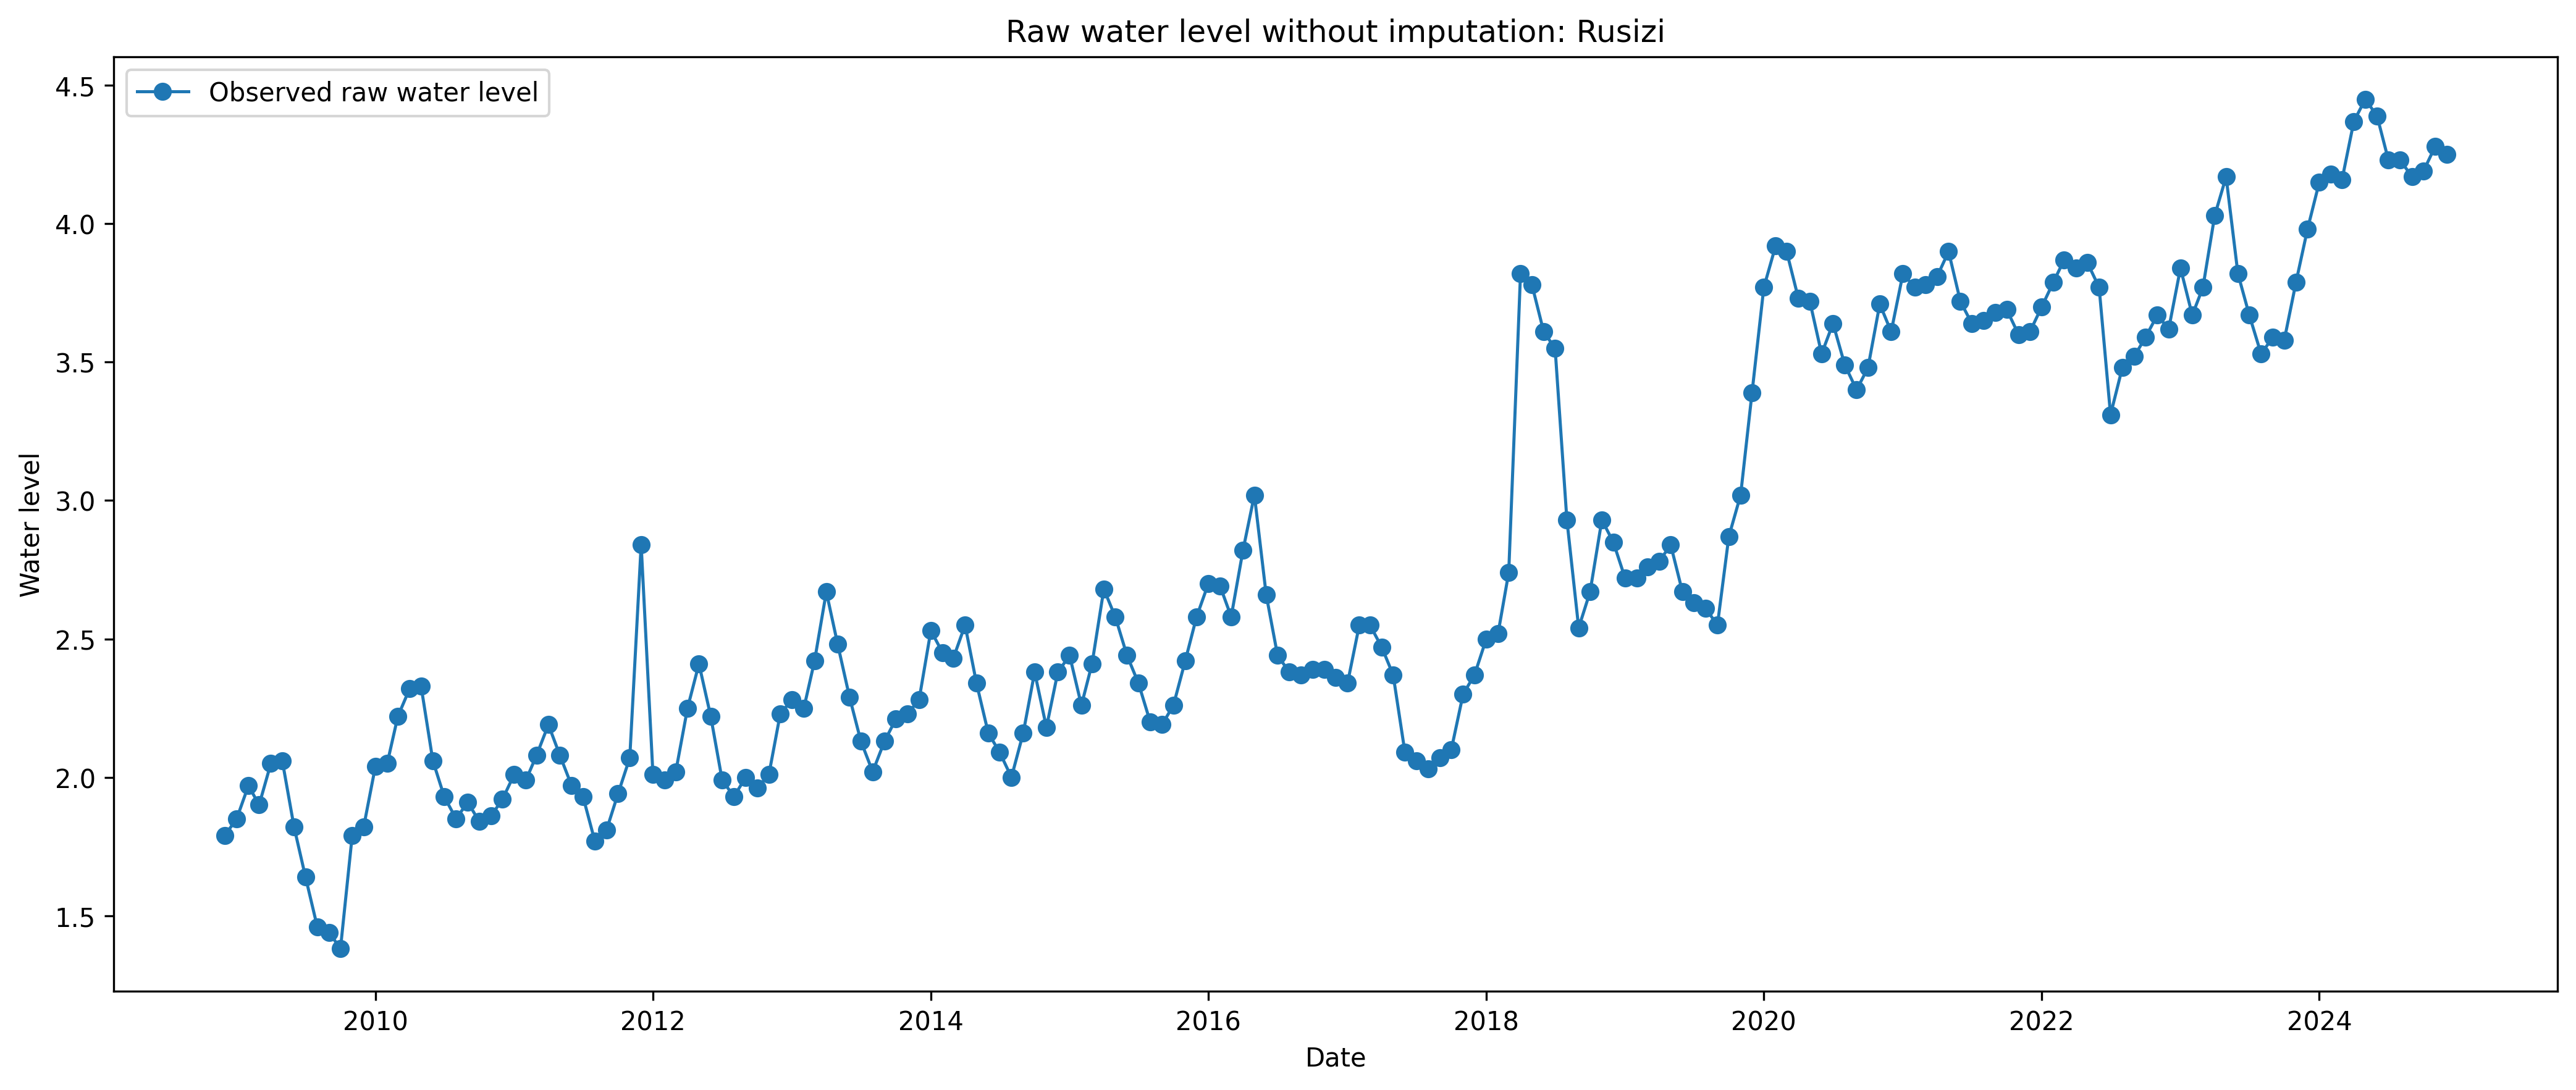

The file beside this chart, header and first rows:
date, river, raw_water_level
2000-01-01, Rusizi, 
2000-02-01, Rusizi, 
2000-03-01, Rusizi, 
2000-04-01, Rusizi, 
2000-05-01, Rusizi, 
2000-06-01, Rusizi, 
2000-07-01, Rusizi, 
2000-08-01, Rusizi, 
2000-09-01, Rusizi, 
2000-10-01, Rusizi, 
2000-11-01, Rusizi, 
2000-12-01, Rusizi, 
2001-01-01, Rusizi, 
2001-02-01, Rusizi, 
2001-03-01, Rusizi, 
2001-04-01, Rusizi, 
2001-05-01, Rusizi, 
2001-06-01, Rusizi, 
2001-07-01, Rusizi, 
2001-08-01, Rusizi, 
2001-09-01, Rusizi, 
2001-10-01, Rusizi, 
2001-11-01, Rusizi, 
2001-12-01, Rusizi, 
2002-01-01, Rusizi, 
2002-02-01, Rusizi, 
2002-03-01, Rusizi, 
2002-04-01, Rusizi, 
2002-05-01, Rusizi, 
2002-06-01, Rusizi, 
2002-07-01, Rusizi, 
2002-08-01, Rusizi, 
2002-09-01, Rusizi, 
2002-10-01, Rusizi, 
2002-11-01, Rusizi, 
2002-12-01, Rusizi, 
2003-01-01, Rusizi, 
2003-02-01, Rusizi, 
2003-03-01, Rusizi, 
2003-04-01, Rusizi, 
2003-05-01, Rusizi, 
2003-06-01, Rusizi, 
2003-07-01, Rusizi, 
2003-08-01, Rusizi, 
2003-09-01, Rusizi, 
2003-10-01, Rusizi, 
2003-11-01, Rusizi, 
2003-12-01, Rusizi, 
2004-01-01, Rusizi, 
2004-02-01, Rusizi, 
2004-03-01, Rusizi, 
2004-04-01, Rusizi, 
2004-05-01, Rusizi, 
2004-06-01, Rusizi, 
2004-07-01, Rusizi, 
2004-08-01, Rusizi, 
2004-09-01, Rusizi, 
2004-10-01, Rusizi, 
2004-11-01, Rusizi, 
2004-12-01, Rusizi, 
... 240 more rows
